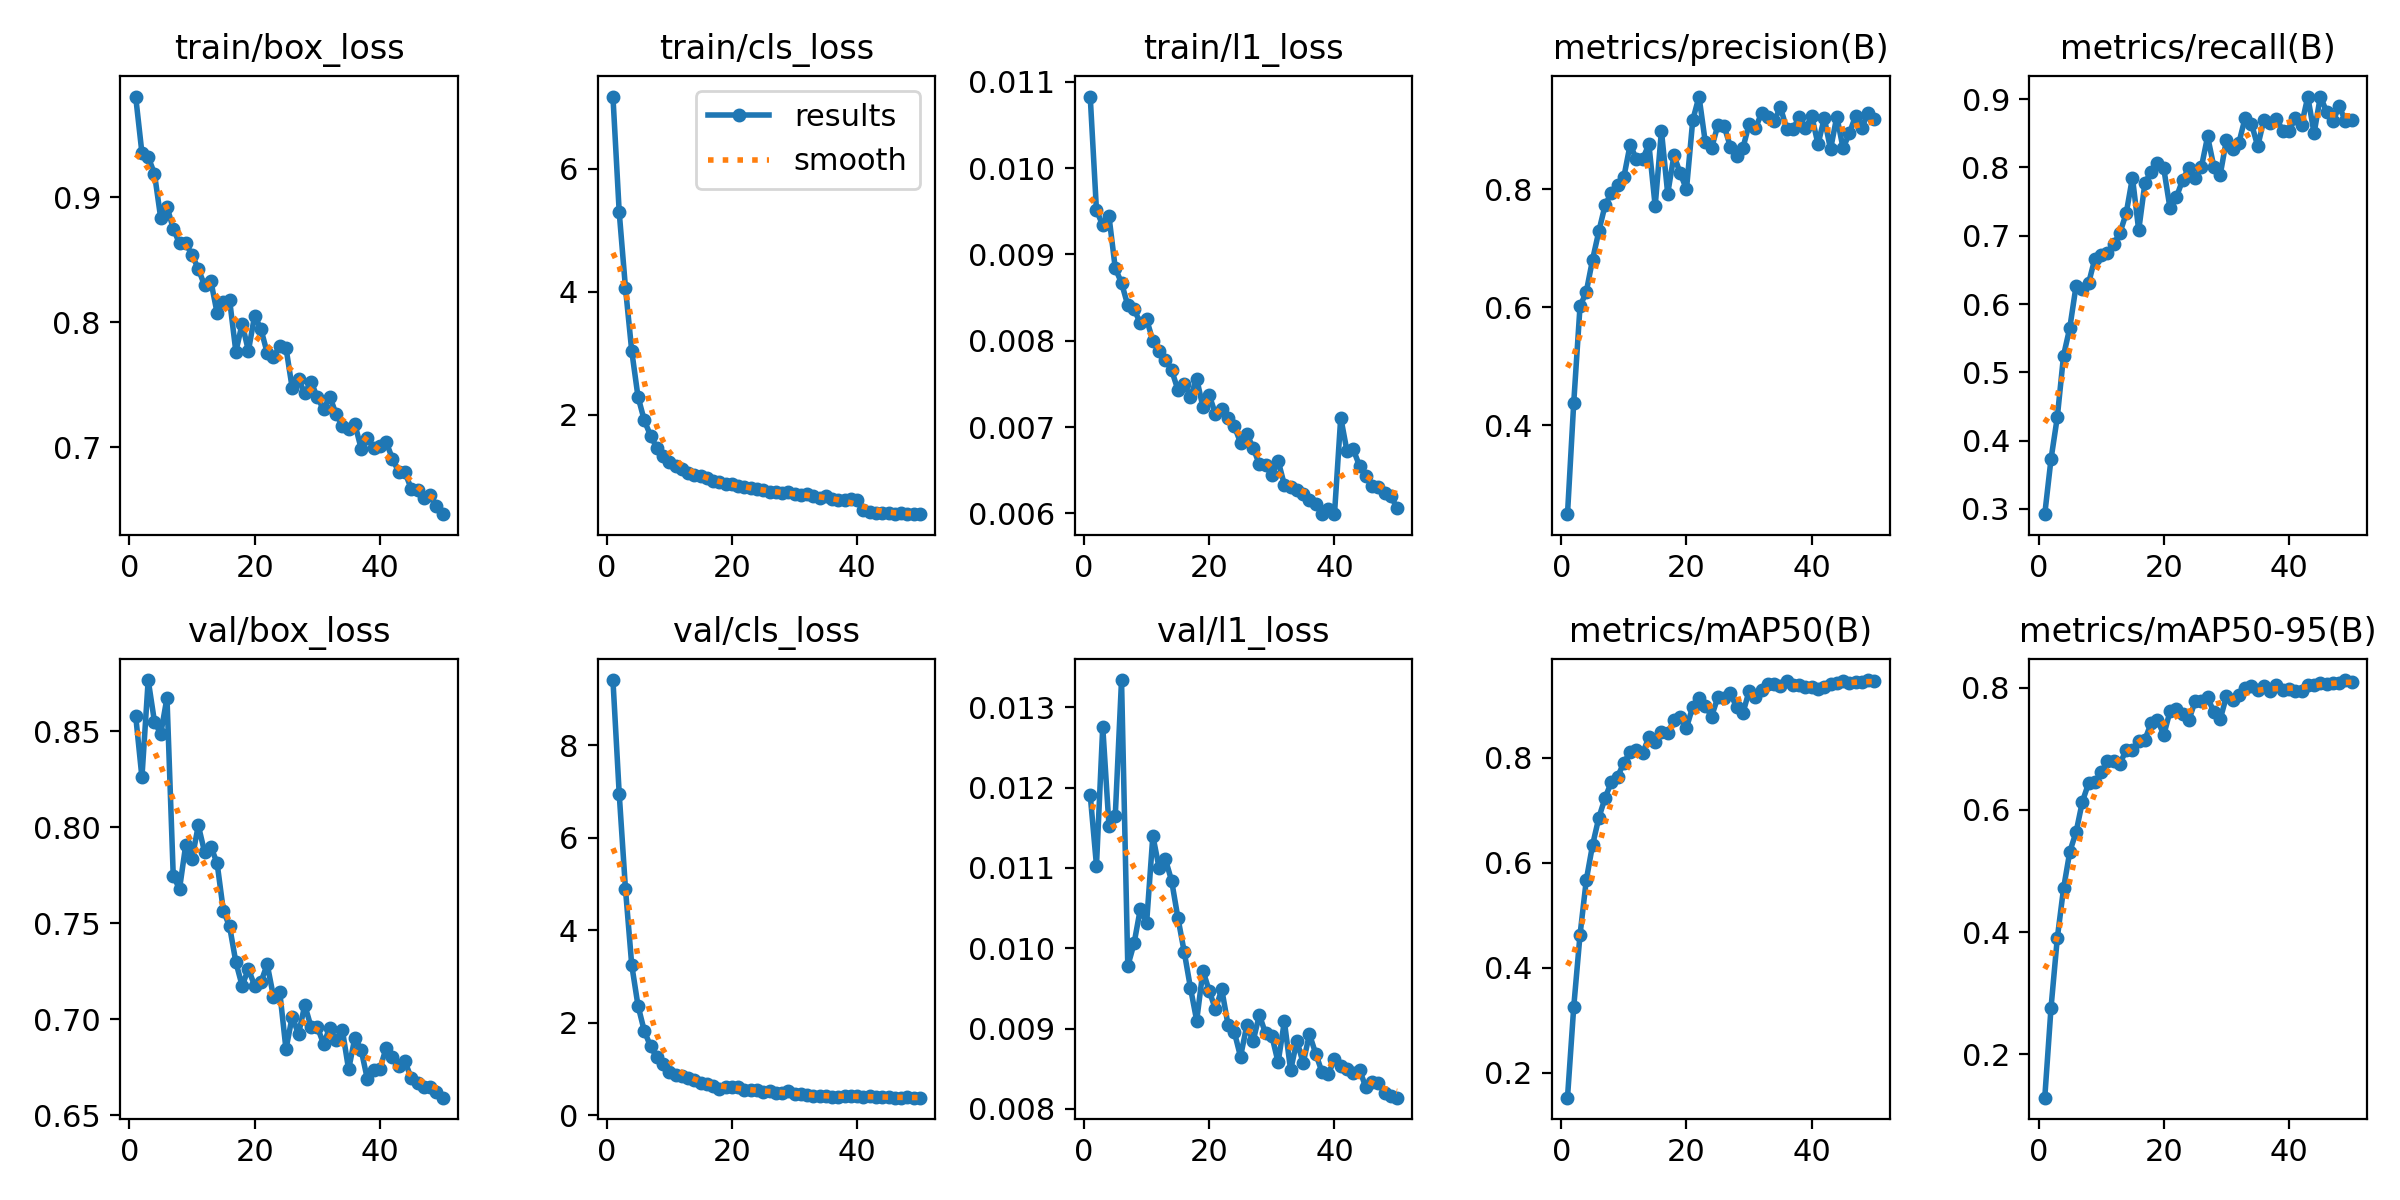

Values plotted in this chart, from the file beside it:
epoch, time, train/box_loss, train/cls_loss, train/l1_loss, metrics/precision(B), metrics/recall(B), metrics/mAP50(B), metrics/mAP50-95(B), val/box_loss, val/cls_loss, val/l1_loss, lr/pg0, lr/pg1, lr/pg2
1, 40.68, 0.9803, 7.177, 0.01083, 0.2498, 0.2923, 0.1529, 0.1287, 0.8582, 9.404, 0.01191, 0.0001745, 0.0001745, 0.0001745
2, 77.06, 0.9352, 5.298, 0.00951, 0.4388, 0.3731, 0.3261, 0.2761, 0.8261, 6.948, 0.01103, 0.0003429, 0.0003429, 0.0003429
3, 113.3, 0.9319, 4.063, 0.00934, 0.6016, 0.4342, 0.4626, 0.3899, 0.8768, 4.889, 0.01276, 0.0005044, 0.0005044, 0.0005044
4, 149.4, 0.9188, 3.037, 0.00944, 0.6262, 0.5245, 0.5671, 0.4714, 0.8551, 3.246, 0.01152, 0.0004948, 0.0004948, 0.0004948
5, 185.4, 0.8832, 2.292, 0.00884, 0.6805, 0.5654, 0.6338, 0.5317, 0.8487, 2.368, 0.01165, 0.0004843, 0.0004843, 0.0004843
6, 221.3, 0.8922, 1.909, 0.00867, 0.7284, 0.6267, 0.6857, 0.5636, 0.8676, 1.823, 0.01334, 0.0004739, 0.0004739, 0.0004739
7, 257.3, 0.8748, 1.658, 0.00841, 0.7728, 0.6222, 0.7235, 0.6134, 0.7748, 1.488, 0.00978, 0.0004635, 0.0004635, 0.0004635
8, 4399, 0.8629, 1.462, 0.00837, 0.7941, 0.6306, 0.7539, 0.6439, 0.7679, 1.248, 0.01006, 0.0004531, 0.0004531, 0.0004531
9, 4453, 0.8631, 1.328, 0.0082, 0.8066, 0.6664, 0.7642, 0.6458, 0.791, 1.116, 0.01049, 0.0004427, 0.0004427, 0.0004427
10, 4514, 0.8538, 1.235, 0.00825, 0.8207, 0.672, 0.7905, 0.6617, 0.7835, 0.9393, 0.01031, 0.0004323, 0.0004323, 0.0004323
11, 4581, 0.8427, 1.169, 0.008, 0.8752, 0.6752, 0.8112, 0.6796, 0.801, 0.8615, 0.0114, 0.0004219, 0.0004219, 0.0004219
12, 4648, 0.8294, 1.107, 0.00788, 0.8511, 0.6875, 0.8145, 0.6807, 0.7872, 0.8403, 0.011, 0.0004114, 0.0004114, 0.0004114
13, 4712, 0.8331, 1.054, 0.00778, 0.8508, 0.7042, 0.8087, 0.6759, 0.7899, 0.7994, 0.01111, 0.000401, 0.000401, 0.000401
14, 4776, 0.8074, 1.015, 0.00766, 0.8761, 0.7326, 0.8396, 0.6981, 0.7814, 0.7561, 0.01084, 0.0003906, 0.0003906, 0.0003906
15, 4839, 0.8161, 0.9963, 0.00743, 0.7713, 0.7851, 0.83, 0.6977, 0.7566, 0.7018, 0.01038, 0.0003802, 0.0003802, 0.0003802
16, 4902, 0.8177, 0.9636, 0.0075, 0.8989, 0.708, 0.8486, 0.7131, 0.7483, 0.6813, 0.00996, 0.0003698, 0.0003698, 0.0003698
17, 4965, 0.7764, 0.9151, 0.00735, 0.7924, 0.7777, 0.8464, 0.7152, 0.7297, 0.6211, 0.00951, 0.0003594, 0.0003594, 0.0003594
18, 5030, 0.7989, 0.8968, 0.00756, 0.8573, 0.7937, 0.8725, 0.7429, 0.7175, 0.5731, 0.0091, 0.0003489, 0.0003489, 0.0003489
19, 5094, 0.7771, 0.8628, 0.00723, 0.8267, 0.8058, 0.8778, 0.7475, 0.7262, 0.6065, 0.00972, 0.0003385, 0.0003385, 0.0003385
20, 5158, 0.8054, 0.8724, 0.00737, 0.8, 0.7984, 0.8574, 0.7228, 0.7174, 0.6173, 0.00947, 0.0003281, 0.0003281, 0.0003281
21, 5221, 0.7945, 0.8309, 0.00715, 0.917, 0.74, 0.8973, 0.7616, 0.7193, 0.5988, 0.00924, 0.0003177, 0.0003177, 0.0003177
22, 5284, 0.7755, 0.816, 0.00721, 0.9568, 0.756, 0.9138, 0.7659, 0.7286, 0.5352, 0.00949, 0.0003073, 0.0003073, 0.0003073
23, 5349, 0.772, 0.8004, 0.0071, 0.8799, 0.7813, 0.8994, 0.7569, 0.7118, 0.5504, 0.00905, 0.0002969, 0.0002969, 0.0002969
24, 5406, 0.7808, 0.7932, 0.00701, 0.8691, 0.7995, 0.8786, 0.7469, 0.7144, 0.5331, 0.00896, 0.0002865, 0.0002865, 0.0002865
25, 5459, 0.7796, 0.7741, 0.00682, 0.9083, 0.7842, 0.9151, 0.7778, 0.6844, 0.5093, 0.00865, 0.000276, 0.000276, 0.000276
26, 5512, 0.7472, 0.7372, 0.00692, 0.9071, 0.8, 0.9133, 0.7786, 0.7014, 0.5204, 0.00904, 0.0002656, 0.0002656, 0.0002656
27, 5565, 0.7543, 0.7323, 0.00676, 0.8722, 0.8453, 0.9225, 0.7845, 0.6922, 0.4851, 0.00884, 0.0002552, 0.0002552, 0.0002552
28, 5618, 0.7431, 0.7175, 0.00657, 0.8567, 0.8008, 0.8967, 0.7603, 0.7074, 0.4695, 0.00917, 0.0002448, 0.0002448, 0.0002448
29, 5671, 0.7525, 0.739, 0.00656, 0.8693, 0.7886, 0.8849, 0.7482, 0.696, 0.512, 0.00894, 0.0002344, 0.0002344, 0.0002344
30, 5724, 0.74, 0.7111, 0.00644, 0.9103, 0.8401, 0.9273, 0.7859, 0.6961, 0.4549, 0.00891, 0.000224, 0.000224, 0.000224
31, 5777, 0.7305, 0.6848, 0.00661, 0.903, 0.8263, 0.9152, 0.7803, 0.6871, 0.4616, 0.00858, 0.0002136, 0.0002136, 0.0002136
32, 5830, 0.7406, 0.7011, 0.00633, 0.9291, 0.836, 0.9298, 0.788, 0.6957, 0.4423, 0.00909, 0.0002031, 0.0002031, 0.0002031
33, 5887, 0.7265, 0.6725, 0.0063, 0.9222, 0.8729, 0.9401, 0.7994, 0.689, 0.4205, 0.00848, 0.0001927, 0.0001927, 0.0001927
34, 5941, 0.7174, 0.6486, 0.00627, 0.916, 0.8642, 0.9401, 0.8026, 0.6945, 0.4097, 0.00885, 0.0001823, 0.0001823, 0.0001823
35, 5995, 0.7144, 0.6697, 0.00622, 0.9383, 0.8309, 0.9366, 0.7972, 0.6738, 0.4137, 0.00857, 0.0001719, 0.0001719, 0.0001719
36, 6049, 0.7186, 0.633, 0.00616, 0.9025, 0.8701, 0.9459, 0.8034, 0.6904, 0.3959, 0.00893, 0.0001615, 0.0001615, 0.0001615
37, 6105, 0.699, 0.6064, 0.00611, 0.9022, 0.8648, 0.9391, 0.7952, 0.6841, 0.3958, 0.00869, 0.0001511, 0.0001511, 0.0001511
38, 6158, 0.7074, 0.6159, 0.00599, 0.9218, 0.8712, 0.9395, 0.8047, 0.6687, 0.4066, 0.00846, 0.0001407, 0.0001407, 0.0001407
39, 6211, 0.6998, 0.6329, 0.00605, 0.9028, 0.8538, 0.9348, 0.7968, 0.6735, 0.4127, 0.00843, 0.0001302, 0.0001302, 0.0001302
40, 6265, 0.701, 0.6115, 0.00599, 0.9239, 0.8528, 0.9343, 0.7981, 0.6742, 0.4104, 0.00862, 0.0001198, 0.0001198, 0.0001198
41, 6331, 0.7042, 0.4407, 0.00711, 0.876, 0.8728, 0.9315, 0.7945, 0.6851, 0.3995, 0.00854, 0.0001094, 0.0001094, 0.0001094
42, 6384, 0.6908, 0.4182, 0.00672, 0.9205, 0.8621, 0.9347, 0.7941, 0.6803, 0.4122, 0.0085, 9.89932e-05, 9.89932e-05, 9.89932e-05
43, 6442, 0.6802, 0.3984, 0.00674, 0.8674, 0.9035, 0.9408, 0.805, 0.6759, 0.397, 0.00845, 8.85784e-05, 8.85784e-05, 8.85784e-05
44, 6497, 0.6802, 0.4035, 0.00655, 0.9231, 0.8499, 0.9421, 0.8044, 0.678, 0.3901, 0.00849, 7.81636e-05, 7.81636e-05, 7.81636e-05
45, 6551, 0.6667, 0.3914, 0.00643, 0.8694, 0.9038, 0.9461, 0.8076, 0.6693, 0.3818, 0.00827, 6.77488e-05, 6.77488e-05, 6.77488e-05
46, 6603, 0.6663, 0.3894, 0.00632, 0.8943, 0.8817, 0.9419, 0.807, 0.6668, 0.3773, 0.00833, 5.7334e-05, 5.7334e-05, 5.7334e-05
47, 6654, 0.6599, 0.3934, 0.00631, 0.9243, 0.8673, 0.9452, 0.8082, 0.6647, 0.3781, 0.00832, 4.69192e-05, 4.69192e-05, 4.69192e-05
48, 6706, 0.6622, 0.3886, 0.00624, 0.9039, 0.8893, 0.9445, 0.8076, 0.6647, 0.3844, 0.0082, 3.65044e-05, 3.65044e-05, 3.65044e-05
49, 6757, 0.6533, 0.3825, 0.0062, 0.9294, 0.8683, 0.9481, 0.8128, 0.6621, 0.3794, 0.00816, 2.60896e-05, 2.60896e-05, 2.60896e-05
50, 6809, 0.6466, 0.3791, 0.00606, 0.9183, 0.8695, 0.9455, 0.8098, 0.6591, 0.3776, 0.00814, 1.56748e-05, 1.56748e-05, 1.56748e-05
